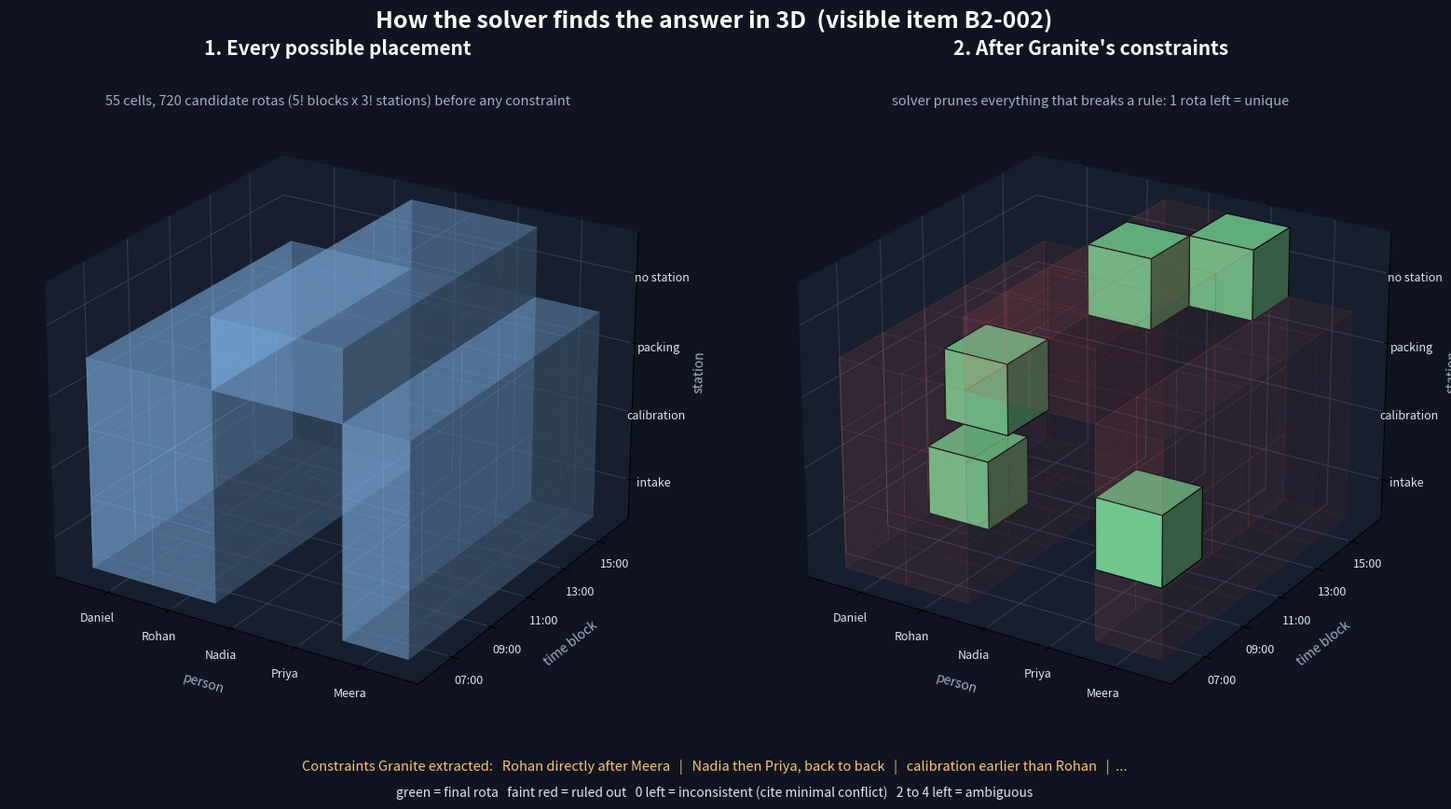

Write the Python code that produced this figure.
import matplotlib
matplotlib.use("Agg")
import matplotlib.pyplot as plt
import numpy as np

people = ["Daniel", "Rohan", "Nadia", "Priya", "Meera"]
blocks = ["07:00", "09:00", "11:00", "13:00", "15:00"]
stations = ["intake", "calibration", "packing", "no station"]
on_station = {"Daniel", "Rohan", "Meera"}
sol = {"Daniel": ("11:00", "intake"), "Rohan": ("09:00", "packing"), "Nadia": ("13:00", "no station"),
       "Priya": ("15:00", "no station"), "Meera": ("07:00", "calibration")}

shape = (len(people), len(blocks), len(stations))
possible = np.zeros(shape, bool); chosen = np.zeros(shape, bool)
for i, p in enumerate(people):
    for j, b in enumerate(blocks):
        for k, s in enumerate(stations):
            ok = (s != "no station") if p in on_station else (s == "no station")
            possible[i, j, k] = ok
            chosen[i, j, k] = sol[p] == (b, s)

BG = "#0F1420"
fig = plt.figure(figsize=(16, 8.6), dpi=150); fig.patch.set_facecolor(BG)

def setup(ax, title, sub):
    ax.set_facecolor(BG)
    ax.set_xticks(np.arange(len(people)) + 0.5); ax.set_xticklabels(people, color="#DDE6F2", fontsize=9)
    ax.set_yticks(np.arange(len(blocks)) + 0.5); ax.set_yticklabels(blocks, color="#DDE6F2", fontsize=9)
    ax.set_zticks(np.arange(len(stations)) + 0.5); ax.set_zticklabels(stations, color="#DDE6F2", fontsize=9)
    for a in (ax.xaxis, ax.yaxis, ax.zaxis):
        a.set_pane_color((0.09, 0.12, 0.18, 1)); a._axinfo["grid"]["color"] = (0.3, 0.35, 0.45, 0.5)
    ax.set_xlabel("person", color="#9FB0C8", labelpad=10); ax.set_ylabel("time block", color="#9FB0C8", labelpad=10)
    ax.set_zlabel("station", color="#9FB0C8", labelpad=10)
    ax.view_init(elev=24, azim=-58)
    ax.set_title(title + "\n", color="white", fontsize=15, weight="bold")
    ax.text2D(0.5, 0.97, sub, transform=ax.transAxes, ha="center", color="#9FB0C8", fontsize=10.5)

ax1 = fig.add_subplot(1, 2, 1, projection="3d")
c1 = np.empty(shape, object); c1[possible] = "#8EC5FF66"
ax1.voxels(possible, facecolors=c1, edgecolors="#8EC5FF55", linewidth=0.4)
setup(ax1, "1. Every possible placement", "55 cells, 720 candidate rotas (5! blocks x 3! stations) before any constraint")

ax2 = fig.add_subplot(1, 2, 2, projection="3d")
ghost = possible & ~chosen
c2 = np.empty(shape, object); c2[ghost] = "#FF6B6B14"; c2[chosen] = "#7FE0A0F0"
e2 = np.empty(shape, object); e2[ghost] = "#FF6B6B30"; e2[chosen] = "#0F1420"
ax2.voxels(ghost, facecolors="#FF6B6B12", edgecolors="#FF6B6B30", linewidth=0.4)
ax2.voxels(chosen, facecolors="#7FE0A0", edgecolors="#0F1420", linewidth=0.8)
setup(ax2, "2. After Granite's constraints", "solver prunes everything that breaks a rule: 1 rota left = unique")

fig.suptitle("How the solver finds the answer in 3D  (visible item B2-002)", color="white", fontsize=18, weight="bold", y=0.995)
rules = ("Constraints Granite extracted:   Rohan directly after Meera   |   Nadia then Priya, back to back   |   "
         "calibration earlier than Rohan   |  ...")
fig.text(0.5, 0.045, rules, ha="center", color="#FFC66B", fontsize=10.5)
fig.text(0.5, 0.012, "green = final rota   faint red = ruled out   0 left = inconsistent (cite minimal conflict)   2 to 4 left = ambiguous",
         ha="center", color="#DDE6F2", fontsize=10)
plt.subplots_adjust(left=0.0, right=1.0, top=0.9, bottom=0.08, wspace=0.02)
plt.savefig("solver-3d.png", facecolor=BG)
